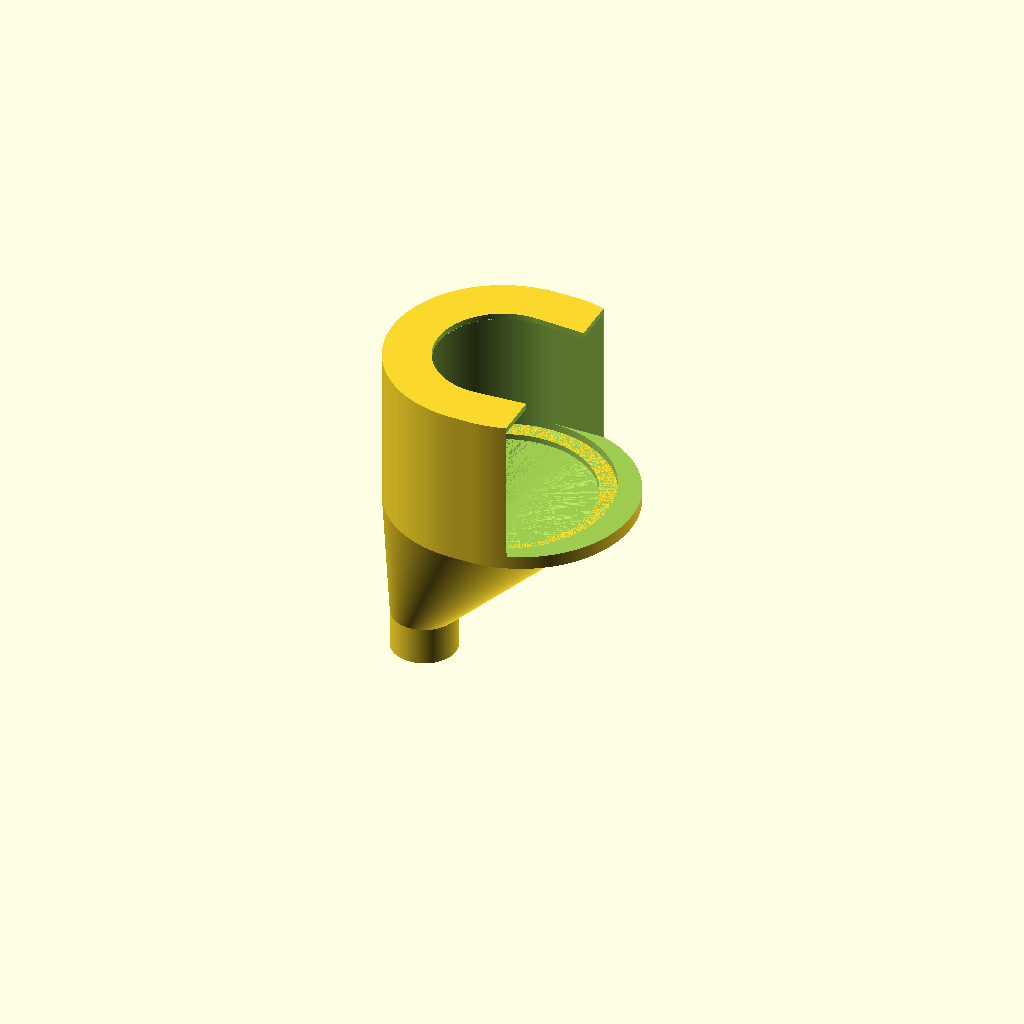
Cell 1 — every parameter at its default value.
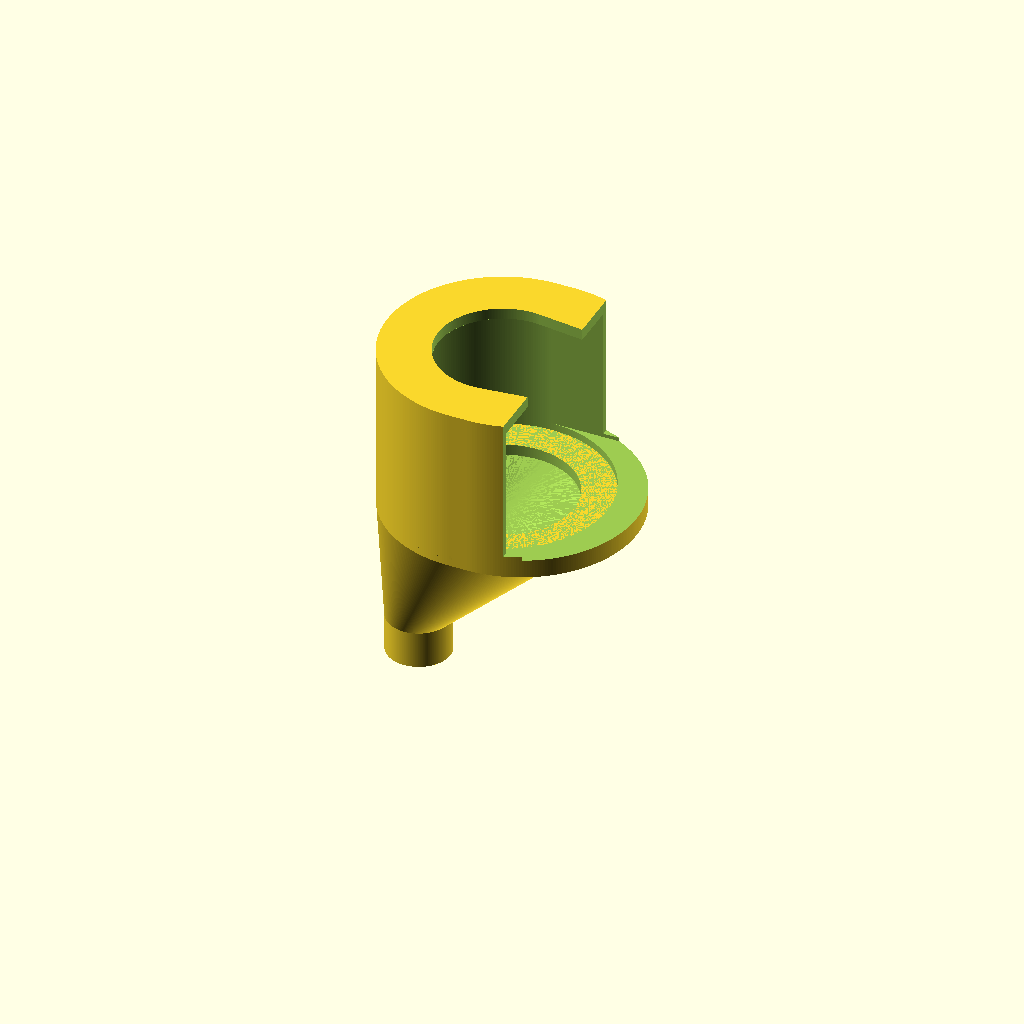
Cell 2: thick = 3 (everything else at default).
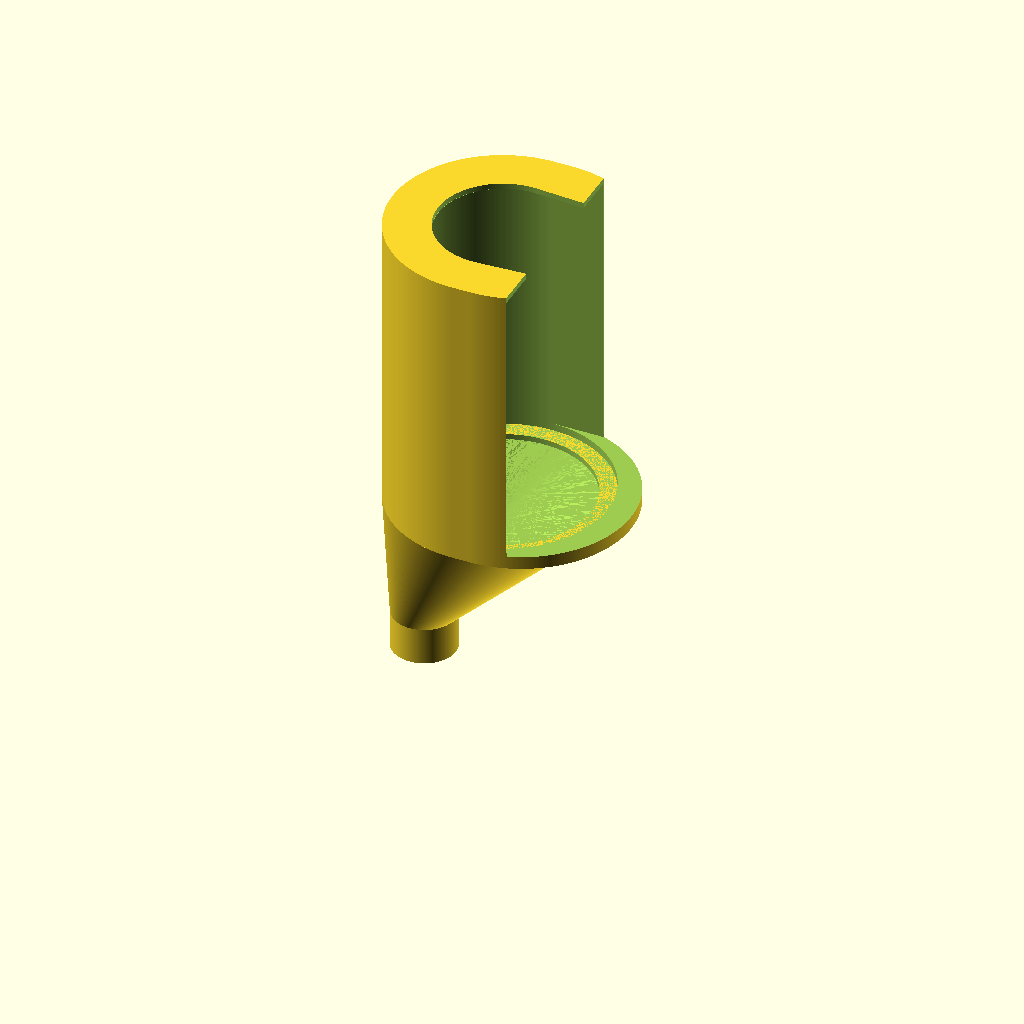
Cell 3 — dA set to 78, the other parameters unchanged.
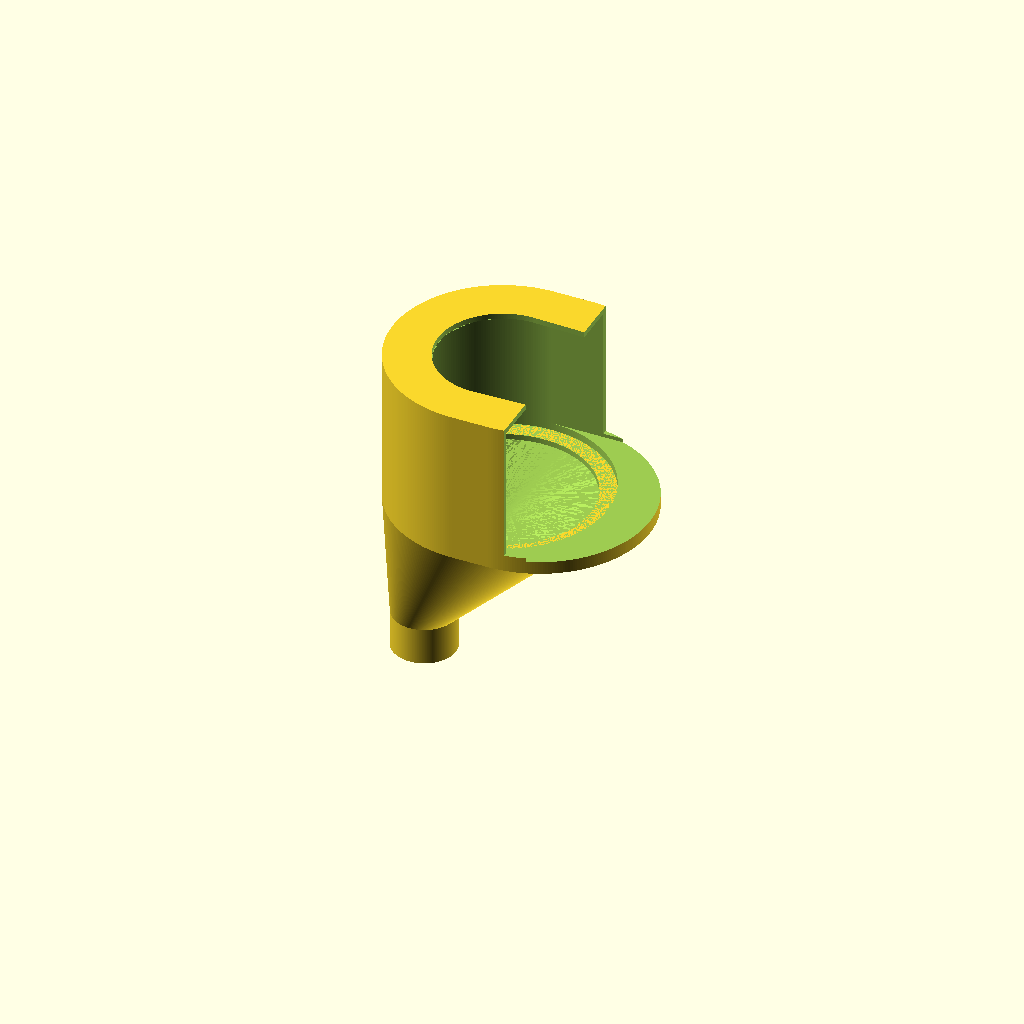
Cell 4: dx = 10 (everything else at default).
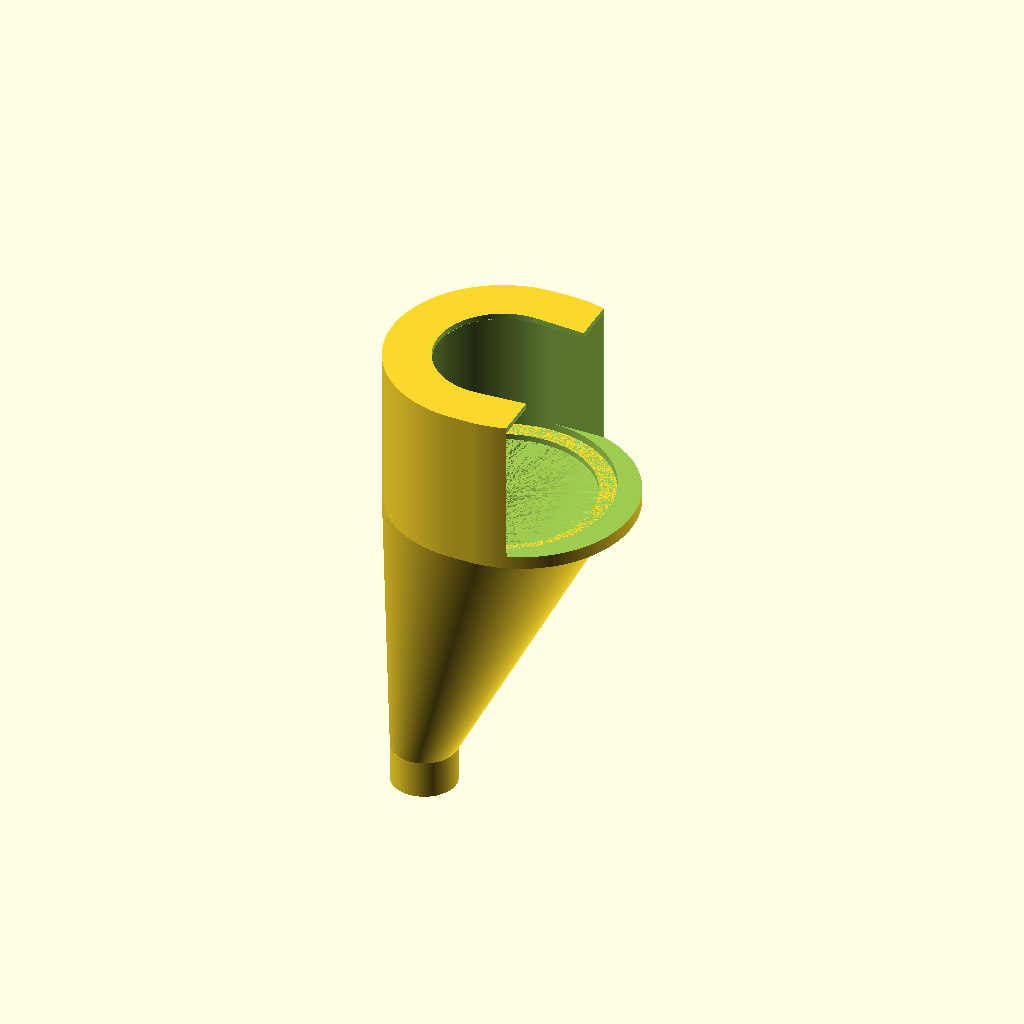
Cell 5: dz = 80 (everything else at default).
One fixed orthographic camera (rotation 55°, 0°, 25°; colour scheme Cornfield) for every cell.
The OpenSCAD source (Jigs/OllaClip.scad):
//======================================================================
// OllaClip.scad
//
//
// DrTomFlint 31 May 2026
//======================================================================

use <../Parts/threads.scad>
use <../Fractals/Lsystem.scad>

thick = 1.5;  // thickness of holder walls
rA = 56.5/2;	// radius of rain head tip
rB=rA;
//~ rB = 55.0/2;	// radius rain head back
rC = 35/2;       // radius head attach
dA = 39;
dx = 5;


dz = 40;
rD = 17/2;

dtip=10;

Version="A";
F1=300;

//----------------------------------------------------------------------

module OllaClip(tol=0){

  // surround the rain head
  difference(){
    hull(){
      translate([dx,0,-thick])  
      cylinder(r1=rA+thick,r2=rB+thick,h=dA+2*thick,$fn=F1);
      translate([0,0,-thick])  
      cylinder(r1=rA+thick,r2=rB+thick,h=dA+2*thick,$fn=F1);
    }
    cylinder(r1=rA,r2=rB,h=dA,$fn=F1);
    hull(){
      translate([10*dx,0,2])  
      cylinder(r1=rA,r2=rB,h=dA-2,$fn=F1);
      translate([0,0,2])  
      cylinder(r1=rA,r2=rB,h=dA-2,$fn=F1);
    }
    hull(){
      translate([10*dx,0,dA-thick])  
      cylinder(r=rC-2*thick,h=3*thick,$fn=F1);
      translate([0,0,dA])  
      cylinder(r=rC,h=3*thick,$fn=F1);
    }
    translate([0,0,-thick])
    cylinder(r=rA-3*thick,h=3*thick,$fn=F1);

    translate([1.5*rA,0,dA/2+thick/2+2])
    cube([2*rA,3*rA,dA+thick-2],center=true);
  }

  // funnel
  difference(){
    hull(){
      translate([-(rA-rD+thick),0,-dz-thick-1])
      cylinder(r=rD,h=1,$fn=F1);
      translate([0,0,-1])
      cylinder(r=rA+thick,h=1,$fn=F1);
    }
    hull(){
      translate([-(rA-rD+thick),0,-dz-thick])
      cylinder(r=rD-thick,h=1,$fn=F1);
      translate([0,0,0])
      cylinder(r=rA,h=1,$fn=F1);
    }
    translate([-(rA-rD+thick),0,-dz-3*thick])
    cylinder(r=rD-thick,h=dtip,$fn=F1);
  }
  
  // tip
  translate([-(rA-rD+thick),0,-dz-thick-1-dtip])
  difference(){
    cylinder(r=rD,h=dtip,$fn=F1);
    cylinder(r=rD-thick,h=dtip,$fn=F1);
  }
}

//======================================================================

//~ // cross section
//~ difference(){
  //~ OllaClip();
  //~ translate([0,50,0])
  //~ cube([100,100,200],center=true);
//~ }

// print
OllaClip();


//======================================================================
Customizer parameters (derived from the source; name, type, default, range or options):
thick: number, default 1.5
dA: number, default 39
dx: number, default 5
dz: number, default 40
dtip: number, default 10
Version: string, default "A"
F1: number, default 300
